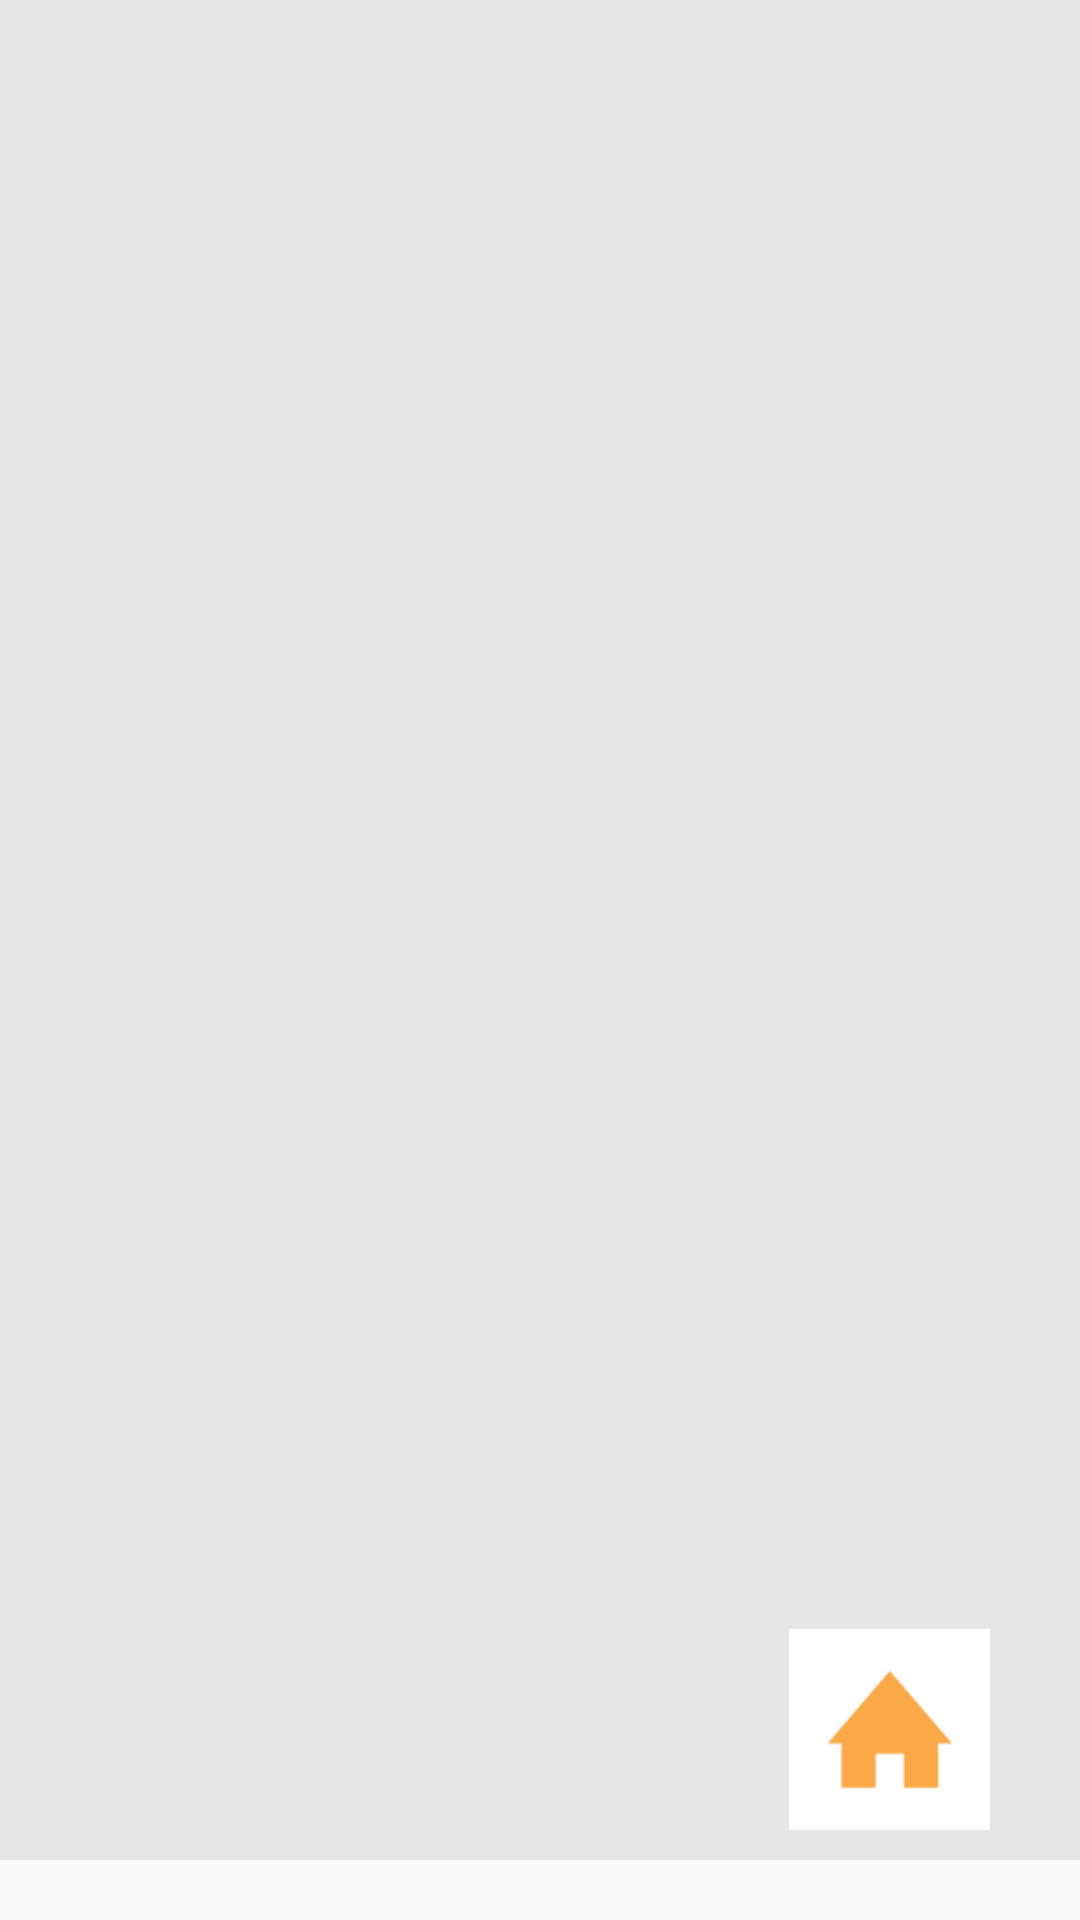

This screen was rendered from an Android layout file. Write that file and the resources it references.
<!-- AndroidManifest.xml: application theme AppTheme -->
<!-- res/layout/fragment_brands_list.xml -->
<?xml version="1.0" encoding="utf-8"?>
<RelativeLayout xmlns:android="http://schemas.android.com/apk/res/android"
    xmlns:tools="http://schemas.android.com/tools"
    android:layout_width="match_parent"
    android:layout_height="match_parent"
    tools:context=".BrandsListFragment">



    <GridView
        android:paddingLeft="15dp"
        android:paddingTop="15dp"
        android:id="@+id/gridView"
        android:layout_width="820dp"
        android:layout_height="620dp"
        android:layout_alignParentTop="true"
        android:background="#e5e5e5"
        android:verticalSpacing="10dp"
        android:horizontalSpacing="10dp"
        android:numColumns="4">
    </GridView>

    <Button
        android:id="@+id/backbutton"
        android:layout_width="67dp"
        android:layout_height="67dp"
        android:layout_margin="30dp"
        android:layout_alignParentRight="true"
        android:layout_alignParentBottom="true"
        android:background="@drawable/homeicon"
        android:text="" />

</RelativeLayout>
<!-- resources referenced by this layout -->
<resources>
  <!-- drawable homeicon: png bitmap (drawable, 931 bytes) -->
  <style name="AppTheme" parent="Theme.AppCompat.Light.NoActionBar">
          
          <item name="colorPrimary">@color/colorPrimary</item>
          <item name="colorPrimaryDark">@color/colorPrimaryDark</item>
          <item name="colorAccent">@color/colorAccent</item>
      </style>
  <color name="colorPrimary">#008577</color>
  <color name="colorPrimaryDark">#00574B</color>
  <color name="colorAccent">#D81B60</color>
</resources>
